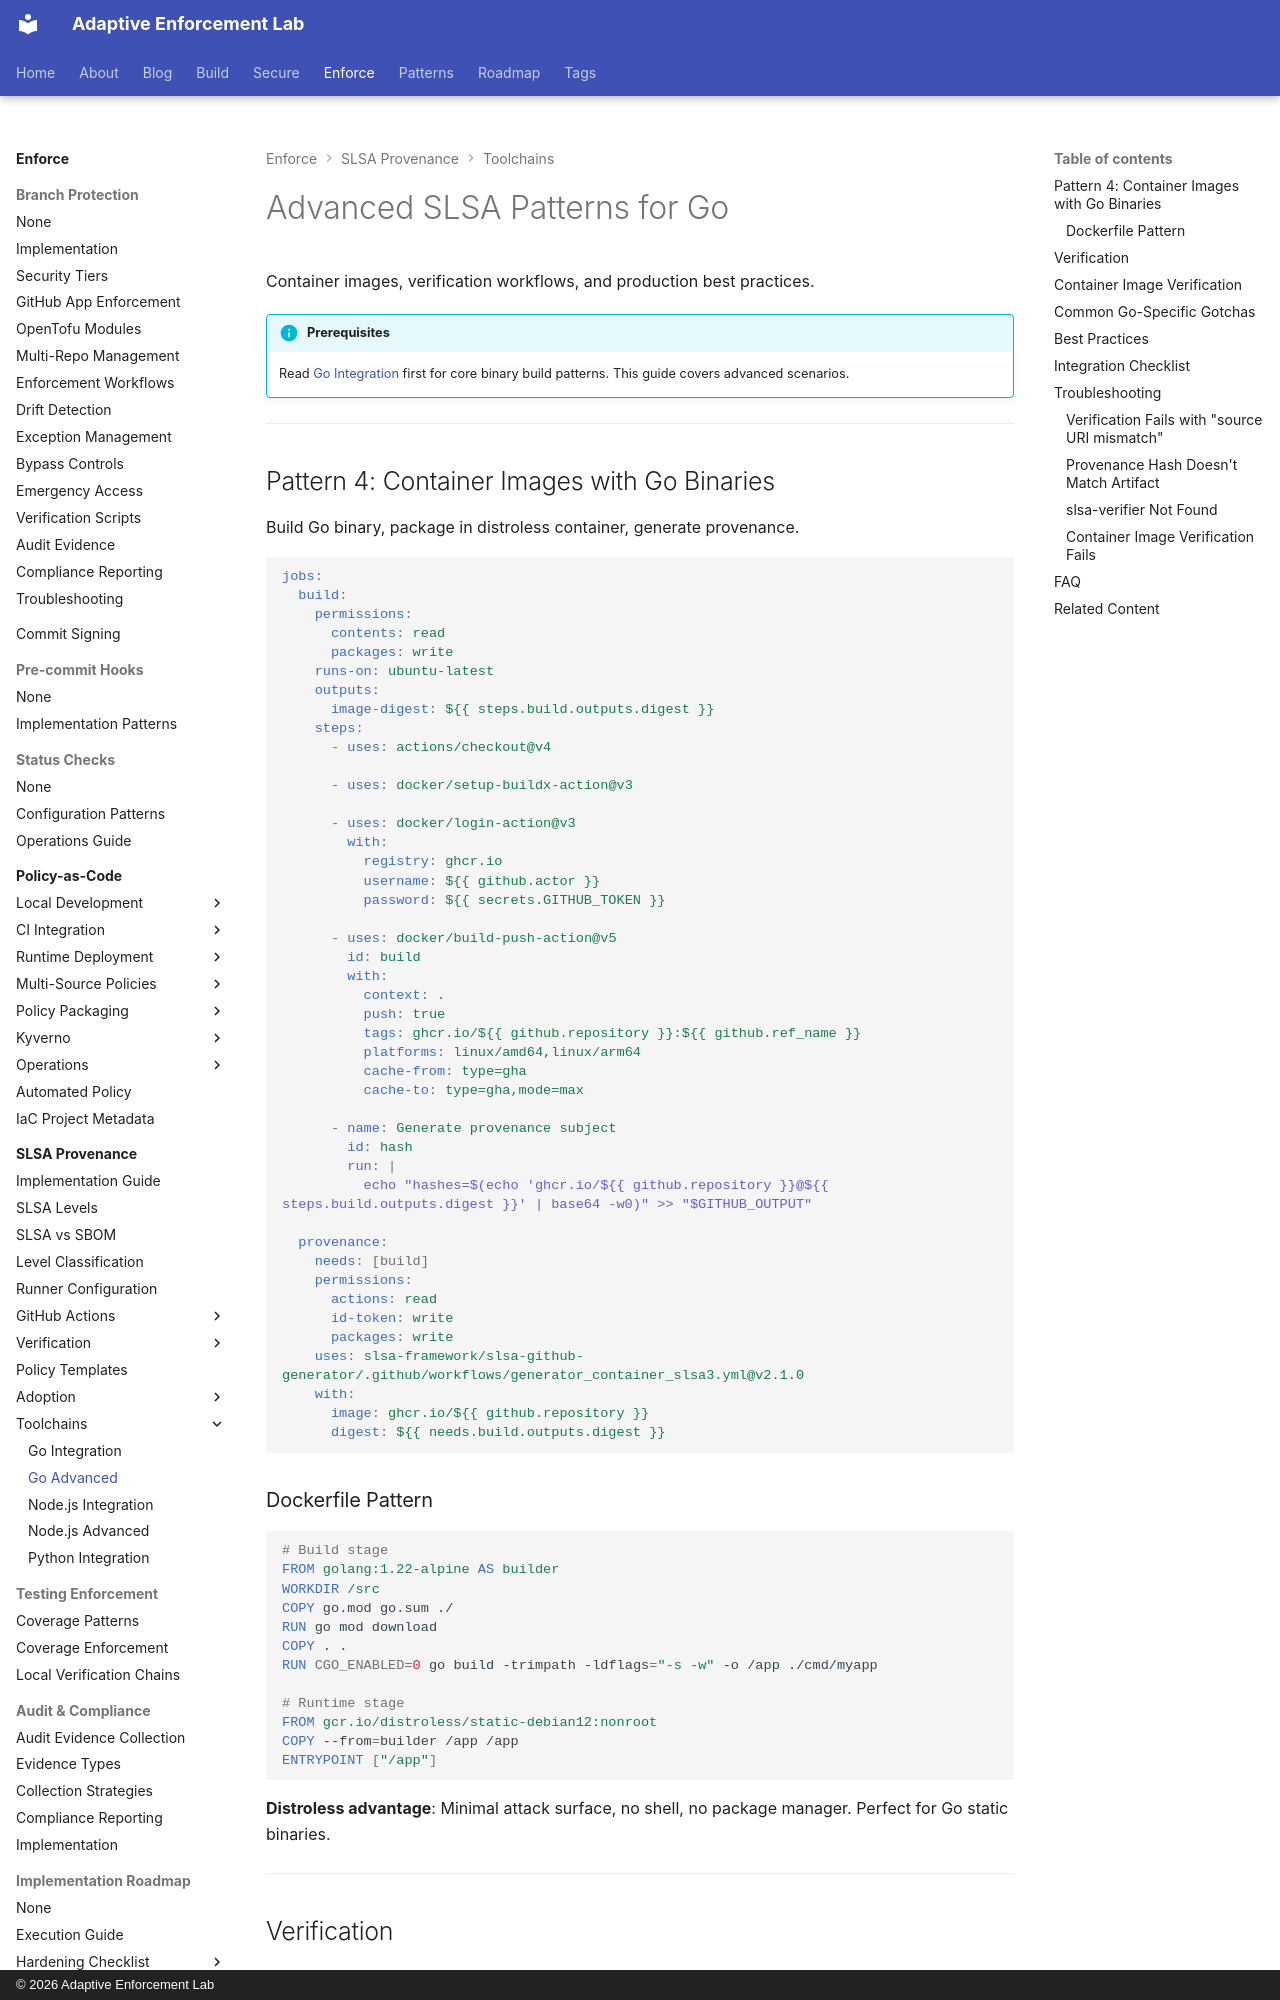

repository: adaptive-enforcement-lab/adaptive-enforcement-lab-com · page: enforce/slsa-provenance/toolchains/go-advanced/index.html · generator: mkdocs · copyright: © 2026 Adaptive Enforcement Lab

---
title: Advanced SLSA Patterns for Go
tags:
  - slsa
  - provenance
  - go
  - golang
  - containers
  - docker
  - supply-chain
  - security
  - attestation
  - developers
  - operators
description: >-
  Advanced SLSA patterns for Go: container images with distroless, provenance verification with slsa-verifier, common gotchas, and production best practices.
provenance: human
---
# Advanced SLSA Patterns for Go

Container images, verification workflows, and production best practices.

!!! info "Prerequisites"
    Read [Go Integration](go-integration.md) first for core binary build patterns. This guide covers advanced scenarios.

---

## Pattern 4: Container Images with Go Binaries

Build Go binary, package in distroless container, generate provenance.

```yaml
jobs:
  build:
    permissions:
      contents: read
      packages: write
    runs-on: ubuntu-latest
    outputs:
      image-digest: ${{ steps.build.outputs.digest }}
    steps:
      - uses: actions/checkout@v4

      - uses: docker/setup-buildx-action@v3

      - uses: docker/login-action@v3
        with:
          registry: ghcr.io
          username: ${{ github.actor }}
          password: ${{ secrets.GITHUB_TOKEN }}

      - uses: docker/build-push-action@v5
        id: build
        with:
          context: .
          push: true
          tags: ghcr.io/${{ github.repository }}:${{ github.ref_name }}
          platforms: linux/amd64,linux/arm64
          cache-from: type=gha
          cache-to: type=gha,mode=max

      - name: Generate provenance subject
        id: hash
        run: |
          echo "hashes=$(echo 'ghcr.io/${{ github.repository }}@${{ steps.build.outputs.digest }}' | base64 -w0)" >> "$GITHUB_OUTPUT"

  provenance:
    needs: [build]
    permissions:
      actions: read
      id-token: write
      packages: write
    uses: slsa-framework/slsa-github-generator/.github/workflows/generator_container_slsa3.yml@v2.1.0
    with:
      image: ghcr.io/${{ github.repository }}
      digest: ${{ needs.build.outputs.digest }}
```

### Dockerfile Pattern

```dockerfile
# Build stage
FROM golang:1.22-alpine AS builder
WORKDIR /src
COPY go.mod go.sum ./
RUN go mod download
COPY . .
RUN CGO_ENABLED=0 go build -trimpath -ldflags="-s -w" -o /app ./cmd/myapp

# Runtime stage
FROM gcr.io/distroless/static-debian12:nonroot
COPY --from=builder /app /app
ENTRYPOINT ["/app"]
```

**Distroless advantage**: Minimal attack surface, no shell, no package manager. Perfect for Go static binaries.

---
